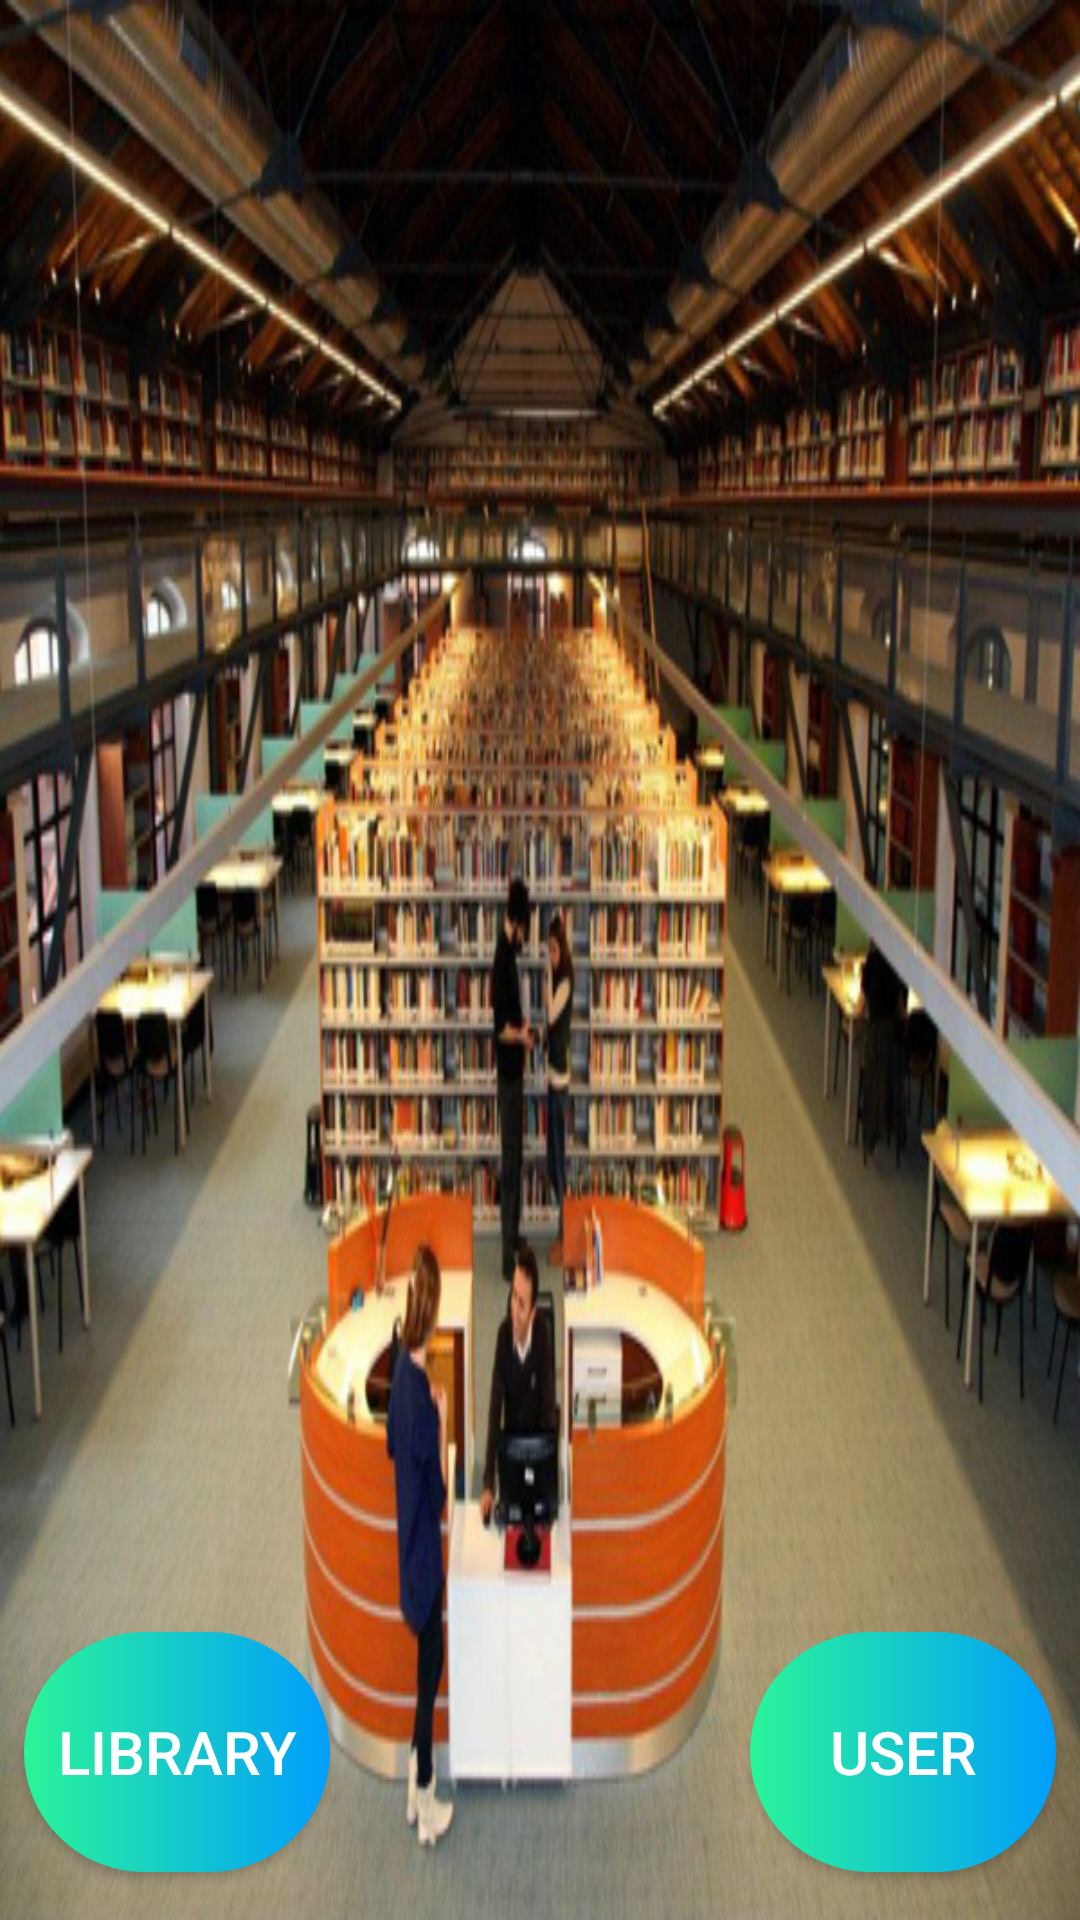

Here is an Android app screen rendered from its layout file. Give the layout XML and the strings, colors and styles it references.
<!-- AndroidManifest.xml: application theme AppTheme -->
<!-- res/layout/activity_main.xml -->
<?xml version="1.0" encoding="utf-8"?>
<android.support.constraint.ConstraintLayout
        xmlns:android="http://schemas.android.com/apk/res/android"
        xmlns:tools="http://schemas.android.com/tools"
        xmlns:app="http://schemas.android.com/apk/res-auto"
        android:layout_width="match_parent"
        android:layout_height="match_parent"
        android:background="@drawable/id541"
        android:id="@+id/drawer_layout"
        android:fitsSystemWindows="true"
        tools:context=".MainActivity">


    <Button
            android:text="@string/library"
            android:layout_width="102dp"
            android:layout_height="80dp"
            android:id="@+id/button_library"
            android:background="@drawable/custom_buttom"
            android:textSize="20sp"
            android:textColor="#FFFFFF" android:layout_marginStart="8dp"
            app:layout_constraintStart_toStartOf="parent" android:layout_marginBottom="16dp"
            app:layout_constraintBottom_toBottomOf="parent"/>
    <Button
            android:text="@string/user"
            android:layout_width="102dp"
            android:layout_height="80dp"
            android:id="@+id/button_User"
            android:background="@drawable/custom_buttom"
            android:textSize="20sp"
            android:textColor="#FFFFFF"
            android:layout_marginEnd="8dp"
            app:layout_constraintEnd_toEndOf="parent" android:layout_marginBottom="16dp"
            app:layout_constraintBottom_toBottomOf="parent"/>


</android.support.constraint.ConstraintLayout>
<!-- resources referenced by this layout -->
<resources>
  <!-- drawable custom_buttom (drawable) -->
  <?xml version="1.0" encoding="utf-8"?>
  <shape android:shape="rectangle" xmlns:android="http://schemas.android.com/apk/res/android">
  
  
      <gradient
          android:startColor="#2AF598"
          android:endColor="#009EFD"
          android:type="linear"/>
  
      <corners android:radius="50dp"/>
  </shape>
  <!-- drawable id541: jpg bitmap (drawable, 222385 bytes) -->
  <string name="library">Library</string>
  <string name="user">User</string>
  <style name="AppTheme" parent="Theme.AppCompat.Light.NoActionBar">
          
          <item name="colorPrimary">@color/colorPrimary</item>
          <item name="colorPrimaryDark">@color/colorPrimaryDark</item>
          <item name="colorAccent">@color/colorAccent</item>
      </style>
  <color name="colorPrimary">#008577</color>
  <color name="colorPrimaryDark">#00574B</color>
  <color name="colorAccent">#D81B60</color>
</resources>
